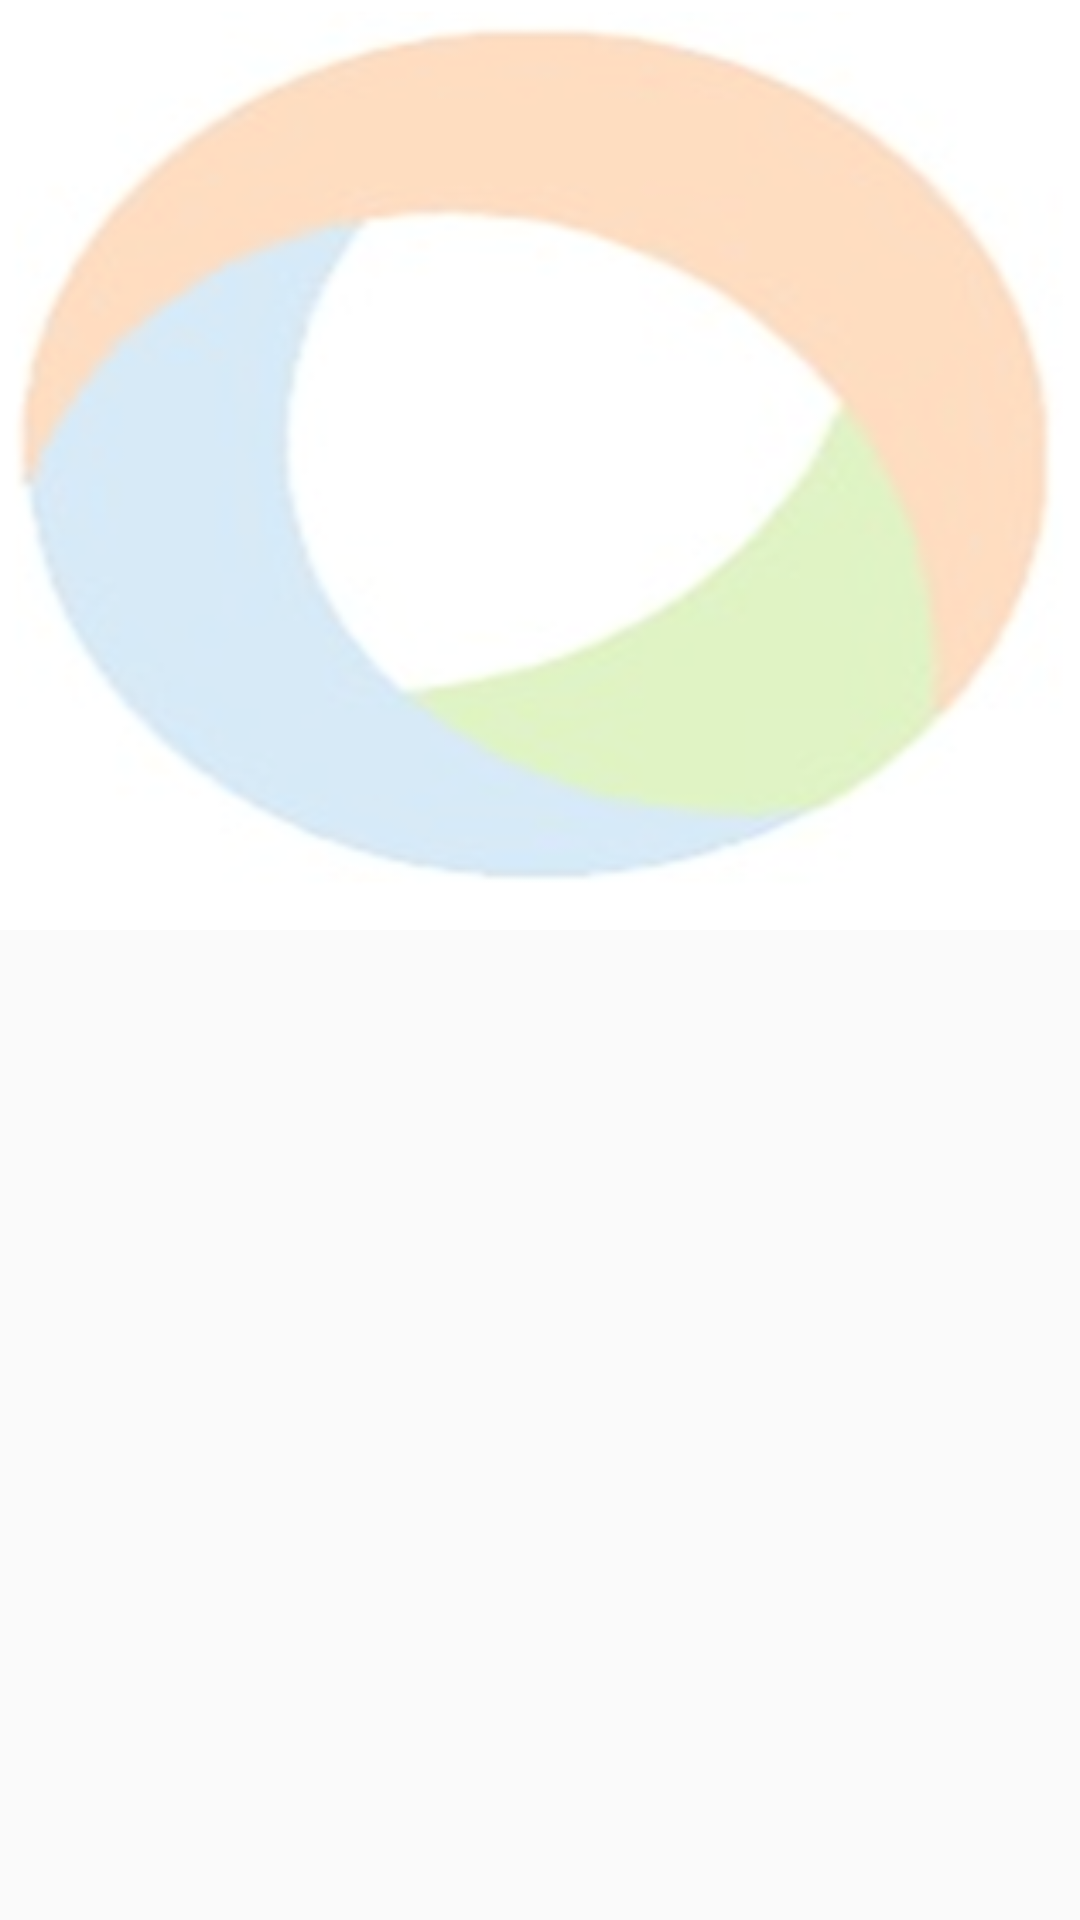

This screen was rendered from an Android layout file. Write that file and the resources it references.
<!-- AndroidManifest.xml: application theme AppTheme -->
<!-- res/layout/view_feedbacks.xml -->
<ScrollView
    android:layout_height="wrap_content"
    android:layout_width="wrap_content"
    xmlns:android="http://schemas.android.com/apk/res/android">
    <RelativeLayout
        android:layout_width="match_parent"
        android:layout_height="match_parent"
        android:paddingLeft="10dp"
        android:paddingRight="10dp"
        android:paddingTop="10dp"
        android:background="@drawable/hrbg"
        android:paddingBottom="16dp" >

        <LinearLayout
            android:layout_width="match_parent"
            android:layout_height="match_parent"
            android:orientation="vertical"
            android:layout_marginTop="20dp"
            android:layout_marginLeft="15dp"
            android:layout_marginRight="15dp"
            android:layout_marginBottom="15dp">

            <ListView
                android:layout_width="match_parent"
                android:layout_height="wrap_content"
                android:layout_margin="5dp"
                android:background="@drawable/join_now_1"
                android:id="@+id/list_feedback_admin"
                android:layout_alignParentBottom="true"
                android:layout_centerHorizontal="true" />

        </LinearLayout>

    </RelativeLayout>
</ScrollView>
<!-- resources referenced by this layout -->
<resources>
  <!-- drawable hrbg: png bitmap (drawable, 54413 bytes) -->
  <!-- drawable join_now_1 (drawable) -->
  <?xml version="1.0" encoding="utf-8"?>
  <selector xmlns:android="http://schemas.android.com/apk/res/android">
      <item>
          <shape android:shape="rectangle" >
              <solid android:color="#000000FF"/>
              <stroke android:width="2.5dp"
                  android:color="#000000"/>
              <corners android:radius="3.5dp" />
          </shape>
      </item>
  </selector>
  <style name="AppTheme" parent="Theme.AppCompat.Light.NoActionBar">
      </style>
</resources>
